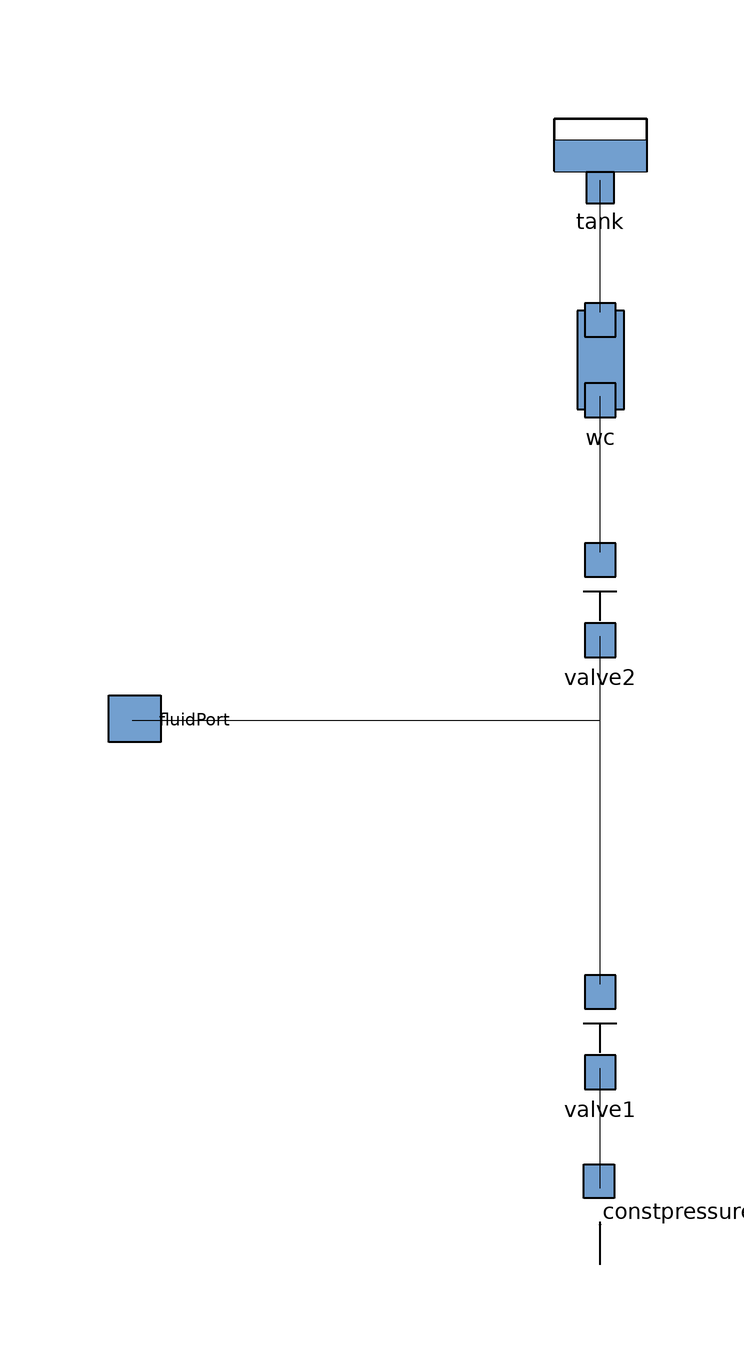

This picture is the connection diagram that the Modelica source below describes through its graphical annotations.

model PumpTank
    Hydraulic.FluidPort fluidPort annotation(
        Placement(visible = true, transformation(origin = {-78, -6}, extent = {{8, -8}, {-8, 8}}, rotation = 90), iconTransformation(origin = {-87, -5}, extent = {{-19, -19}, {19, 19}}, rotation = 0)));
    Hydraulic.OneWayValve valve1(R = 1e5)  annotation(
        Placement(visible = true, transformation(origin = {0, -58}, extent = {{-10, -10}, {10, 10}}, rotation = 0)));
    Hydraulic.ConstPressure constpressure annotation(
        Placement(visible = true, transformation(origin = {0, -88}, extent = {{-10, -10}, {10, 10}}, rotation = 90)));
    OneWayValve valve2(R = 1e5)  annotation(
        Placement(visible = true, transformation(origin = {0, 14}, extent = {{-10, -10}, {10, 10}}, rotation = 0)));
    WaterColumn wc(h = 3)  annotation(
        Placement(visible = true, transformation(origin = {0, 54}, extent = {{-10, -10}, {10, 10}}, rotation = 0)));
    Tank tank annotation(
        Placement(visible = true, transformation(origin = {0, 90}, extent = {{-10, -10}, {10, 10}}, rotation = 0)));
    equation
      connect(constpressure.port, valve1.port1) annotation(
        Line(points = {{0, -84}, {0, -64}}));
    connect(valve1.port2, valve2.port1) annotation(
        Line(points = {{0, -50}, {0, 8}}));
    connect(fluidPort, valve2.port1) annotation(
        Line(points = {{-78, -6}, {0, -6}, {0, 8}}));
    connect(valve2.port2, wc.port1) annotation(
        Line(points = {{0, 22}, {0, 48}}));
    connect(wc.port2, tank.port) annotation(
        Line(points = {{0, 62}, {0, 84}}));
      annotation(
        Icon(graphics = {Rectangle(origin = {-4, -6}, fillColor = {211, 215, 207}, fillPattern = FillPattern.Solid, extent = {{-84, 84}, {84, -84}}), Text(origin = {0, -5}, extent = {{-50, 35}, {50, -35}}, textString = "PumpTank")}));end PumpTank;